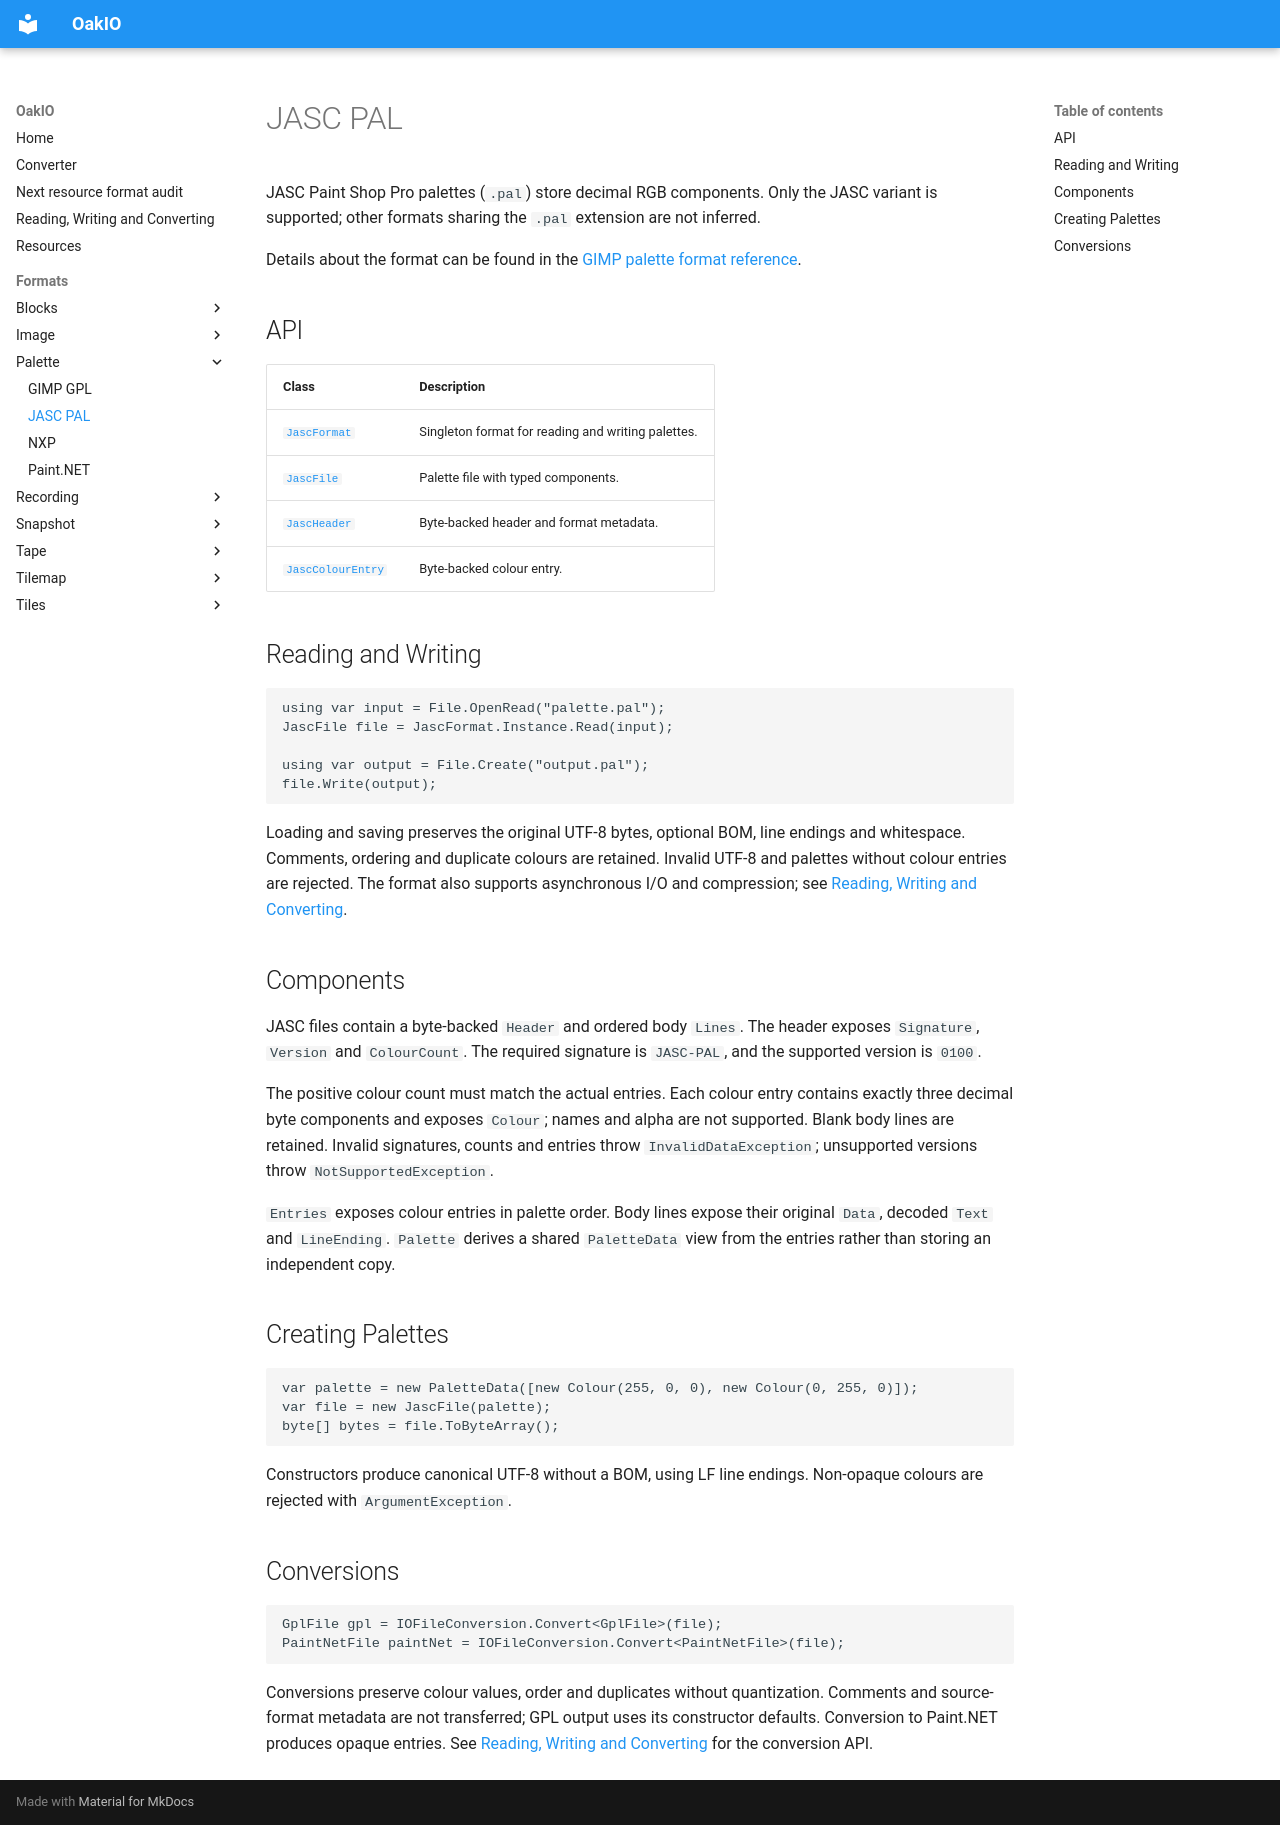

repository: MrKWatkins/OakIO · page: formats/palette/jasc/index.html · generator: mkdocs

# JASC PAL

JASC Paint Shop Pro palettes (`.pal`) store decimal RGB components. Only the JASC variant is supported; other formats sharing the `.pal` extension are not inferred.

Details about the format can be found in the [GIMP palette format reference](https://developer.gimp.org/core/standards/).

## API

| Class | Description |
| --- | --- |
| [`JascFormat`](../../API/MrKWatkins.OakIO.Resources.Jasc/JascFormat/index.md) | Singleton format for reading and writing palettes. |
| [`JascFile`](../../API/MrKWatkins.OakIO.Resources.Jasc/JascFile/index.md) | Palette file with typed components. |
| [`JascHeader`](../../API/MrKWatkins.OakIO.Resources.Jasc/JascHeader/index.md) | Byte-backed header and format metadata. |
| [`JascColourEntry`](../../API/MrKWatkins.OakIO.Resources.Jasc/JascColourEntry/index.md) | Byte-backed colour entry. |

## Reading and Writing

```c#
using var input = File.OpenRead("palette.pal");
JascFile file = JascFormat.Instance.Read(input);

using var output = File.Create("output.pal");
file.Write(output);
```

Loading and saving preserves the original UTF-8 bytes, optional BOM, line endings and whitespace. Comments, ordering and duplicate colours are retained. Invalid UTF-8 and palettes without colour entries are rejected. The format also supports asynchronous I/O and compression; see [Reading, Writing and Converting](../../reading-writing-converting.md).

## Components

JASC files contain a byte-backed `Header` and ordered body `Lines`. The header exposes `Signature`, `Version` and `ColourCount`. The required signature is `JASC-PAL`, and the supported version is `0100`.

The positive colour count must match the actual entries. Each colour entry contains exactly three decimal byte components and exposes `Colour`; names and alpha are not supported. Blank body lines are retained. Invalid signatures, counts and entries throw `InvalidDataException`; unsupported versions throw `NotSupportedException`.

`Entries` exposes colour entries in palette order. Body lines expose their original `Data`, decoded `Text` and `LineEnding`. `Palette` derives a shared `PaletteData` view from the entries rather than storing an independent copy.

## Creating Palettes

```c#
var palette = new PaletteData([new Colour(255, 0, 0), new Colour(0, 255, 0)]);
var file = new JascFile(palette);
byte[] bytes = file.ToByteArray();
```

Constructors produce canonical UTF-8 without a BOM, using LF line endings. Non-opaque colours are rejected with `ArgumentException`.

## Conversions

```c#
GplFile gpl = IOFileConversion.Convert<GplFile>(file);
PaintNetFile paintNet = IOFileConversion.Convert<PaintNetFile>(file);
```

Conversions preserve colour values, order and duplicates without quantization. Comments and source-format metadata are not transferred; GPL output uses its constructor defaults. Conversion to Paint.NET produces opaque entries. See [Reading, Writing and Converting](../../reading-writing-converting.md) for the conversion API.
